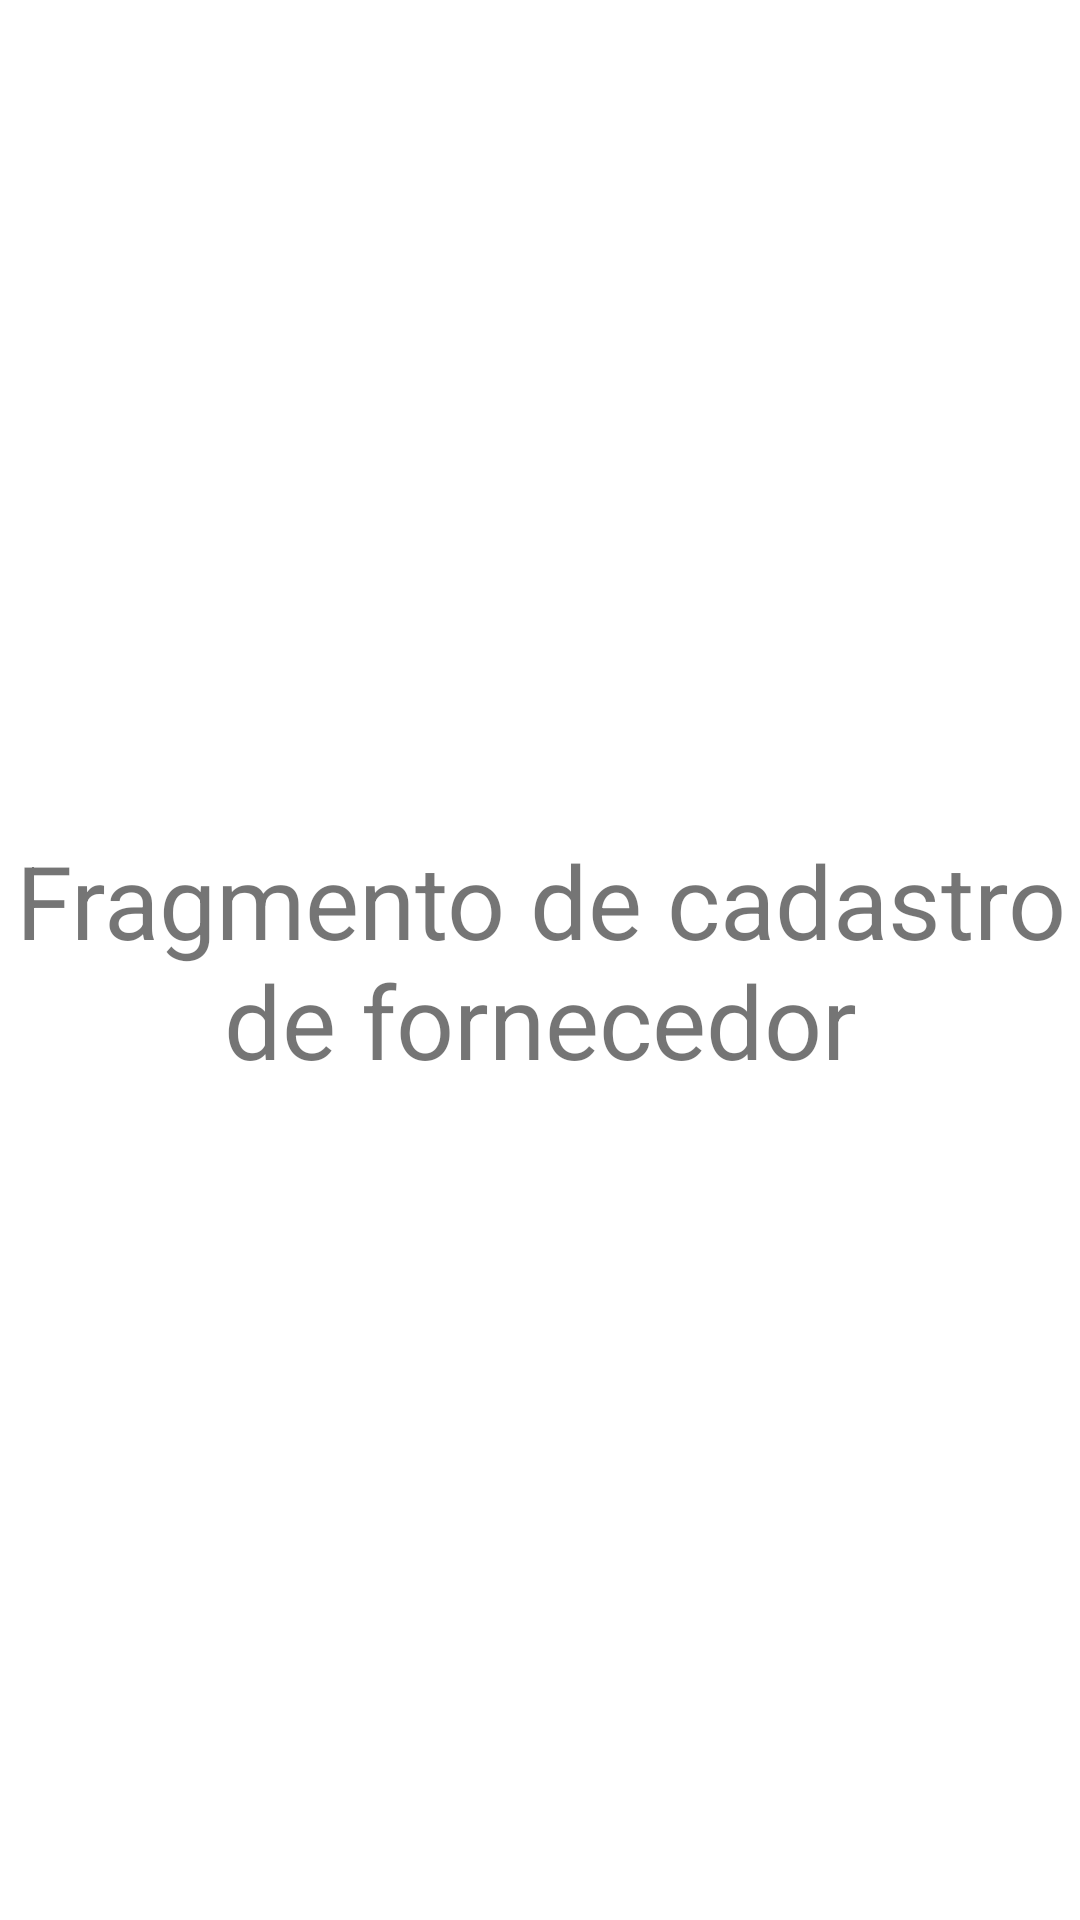

Produce the Android XML layout that renders to this screen, including the resource entries it uses.
<!-- AndroidManifest.xml: application theme Theme.Cadastro15102022 -->
<!-- res/layout/fragment_cadastro_fornecedor.xml -->
<?xml version="1.0" encoding="utf-8"?>
<FrameLayout xmlns:android="http://schemas.android.com/apk/res/android"
    xmlns:tools="http://schemas.android.com/tools"
    android:layout_width="match_parent"
    android:layout_height="match_parent"
    tools:context=".Fragments.CadastroFragment_fornecedor">

    
    <TextView
        android:layout_width="match_parent"
        android:layout_height="match_parent"
        android:gravity="center"
        android:text="Fragmento de cadastro de fornecedor"
        android:textSize="34sp" />

</FrameLayout>
<!-- resources referenced by this layout -->
<resources>
  <style name="Theme.Cadastro15102022" parent="Theme.MaterialComponents.DayNight.DarkActionBar">
          
          <item name="colorPrimary">@color/purple_500</item>
          <item name="colorPrimaryVariant">@color/purple_700</item>
          <item name="colorOnPrimary">@color/white</item>
          
          <item name="colorSecondary">@color/teal_200</item>
          <item name="colorSecondaryVariant">@color/teal_700</item>
          <item name="colorOnSecondary">@color/black</item>
          
          <item name="android:statusBarColor" tools:targetApi="l">?attr/colorPrimaryVariant</item>
          
      </style>
  <!-- not gathered from this repository: default colours our renderer supplied (Android Studio template values) -->
  <color name="purple_500">#FF6200EE</color>
  <color name="purple_700">#FF3700B3</color>
  <color name="teal_200">#FF03DAC5</color>
  <color name="teal_700">#FF018786</color>
  <color name="black">#FF000000</color>
  <color name="white">#FFFFFFFF</color>
</resources>
